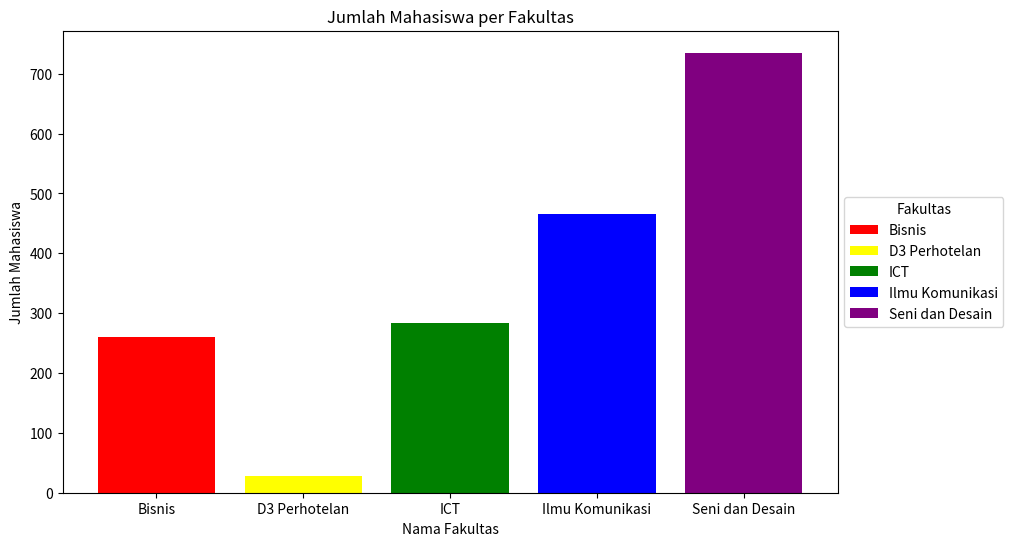

This figure's Python source:
import pandas as pd
import matplotlib.pyplot as plt

fakultas = ["Bisnis", "D3 Perhotelan", "ICT", "Ilmu Komunikasi", "Seni dan Desain"]
jumlah_mahasiswa = [260, 28, 284, 465, 735]
akreditasi = ["A", "A", "B", "A", "A"]

info_mahasiswa = pd.DataFrame({"fakultas": fakultas, "jumlah_mahasiswa": jumlah_mahasiswa, "akreditasi": akreditasi})

warnaBar = ['red', 'yellow', 'green', 'blue', 'purple']

plt.figure(figsize=(10, 6))
bars = plt.bar(info_mahasiswa['fakultas'], info_mahasiswa['jumlah_mahasiswa'], color=warnaBar)
plt.xlabel('Nama Fakultas')
plt.ylabel('Jumlah Mahasiswa')
plt.title('Jumlah Mahasiswa per Fakultas')

keterangan = fakultas
plt.legend(bars, keterangan, title='Fakultas', loc='center left', bbox_to_anchor=(1, 0.5))

plt.show()